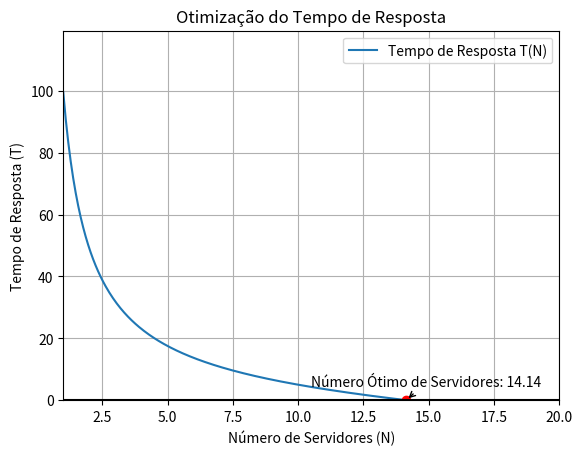

This figure's Python source:
import numpy as np
import matplotlib.pyplot as plt
from sympy import symbols, diff, lambdify

# Constantes
A = 100
B = 0.5

n = symbols('n')
expression = 100/n - 1/2*n

derivative = diff(expression, n)

# Converter as expressões simbólicas para funções numéricas
expression_func = lambdify(n, expression, 'numpy')
derivative_func = lambdify(n, derivative, 'numpy')

# gera um vetor de valores para o N
N_vals = np.linspace(1, 20, 400)

# a partir do vetor de valores de N, gera o resultado da função
T_vals = expression_func(N_vals)
T_prime_vals = derivative_func(N_vals)

# Calcular o ponto crítico
N_critical = np.sqrt(A / B)
T_critical = expression_func(N_critical)

# Criar a figura e os eixos
fig, ax = plt.subplots()

# Plotar a função tempo de resposta
ax.plot(N_vals, T_vals, label='Tempo de Resposta T(N)')

# Marcar o ponto crítico
ax.plot(N_critical, T_critical, 'ro')
ax.annotate(f'Número Ótimo de Servidores: {N_critical:.2f}', xy=(N_critical, T_critical), xytext=(N_critical, T_critical + 10),
            textcoords='offset points', arrowprops=dict(facecolor='black', arrowstyle='->'), ha='center')

# Configurar o plano cartesiano
ax.axhline(y=0, color='k')  # Eixo x
ax.axvline(x=0, color='k')  # Eixo y
ax.grid(True, which='both')

# Adicionar título e legendas
plt.title('Otimização do Tempo de Resposta')
plt.xlabel('Número de Servidores (N)')
plt.ylabel('Tempo de Resposta (T)')
plt.legend()
plt.grid(True)

# Definir os limites dos eixos
ax.set_xlim([1, 20])
ax.set_ylim([0, max(T_vals) + 20])

# Mostrar o gráfico
plt.show()
